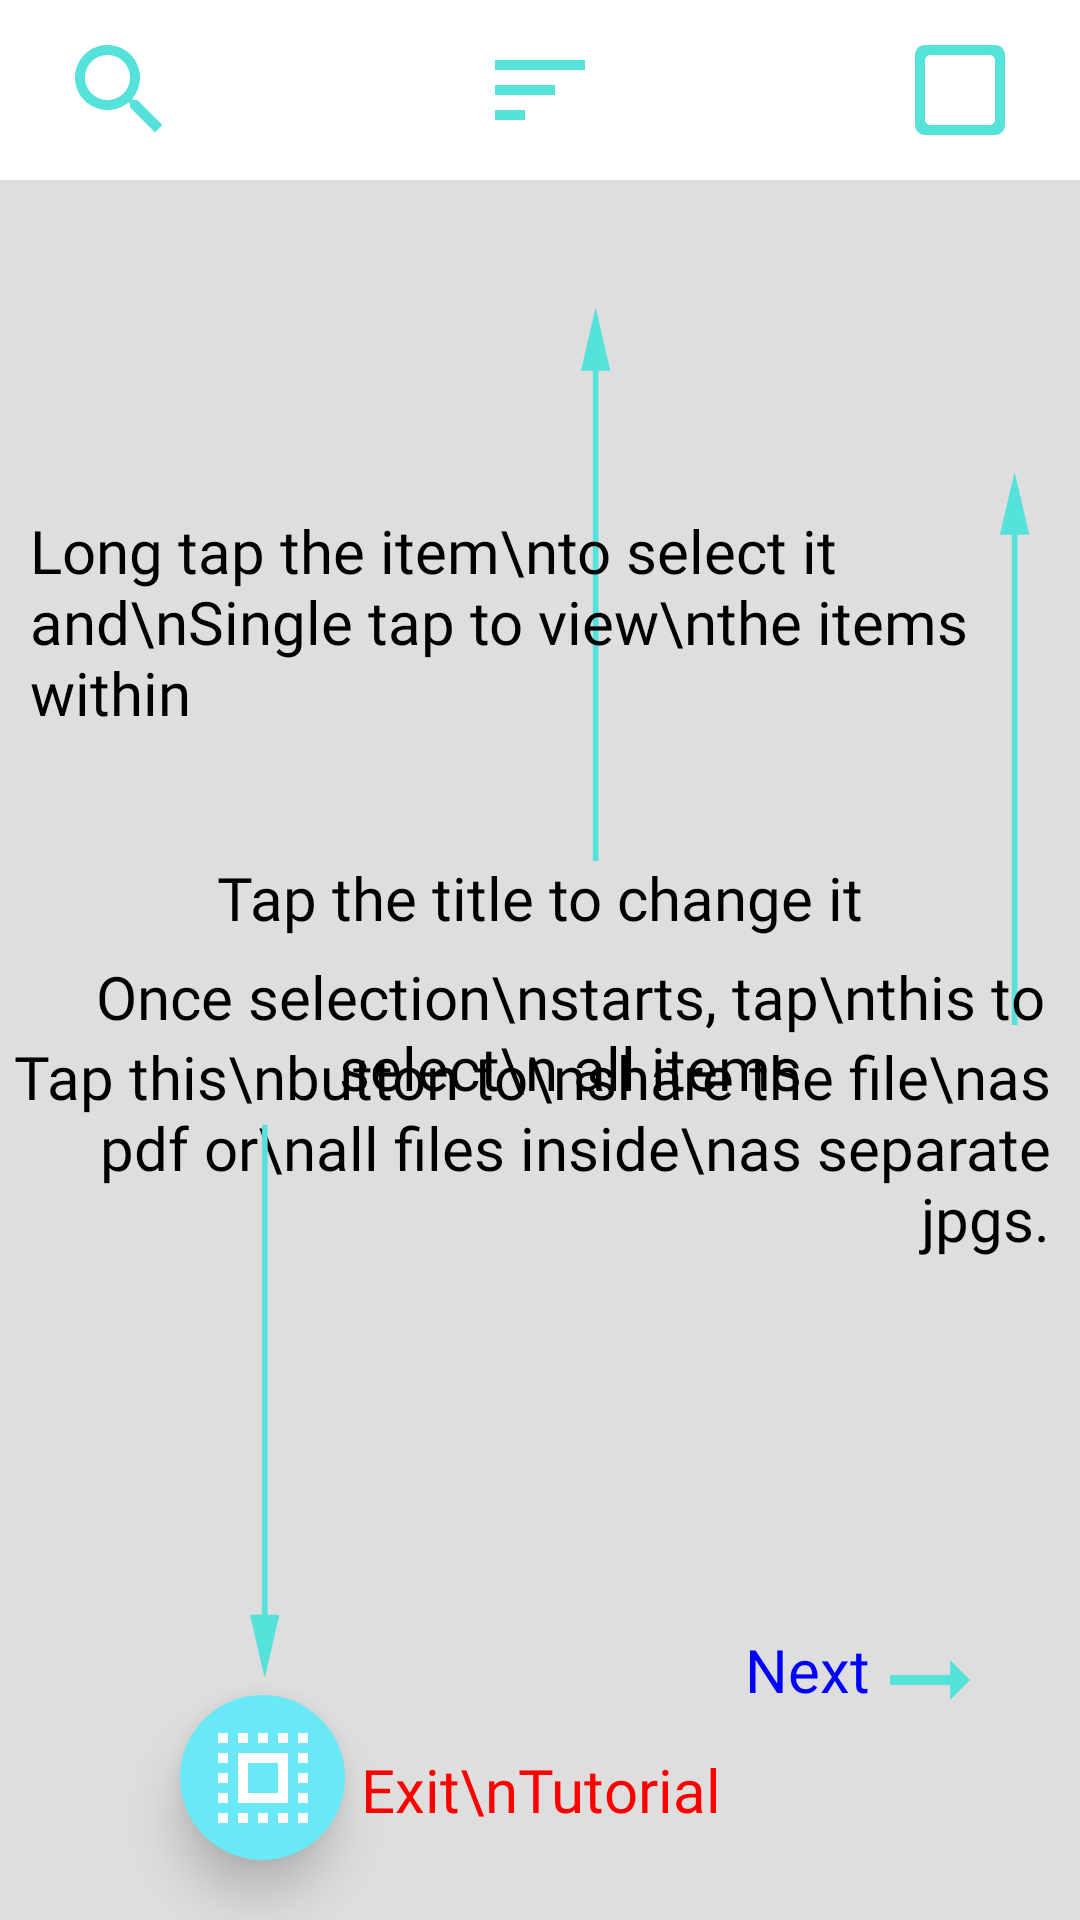

Layout XML and referenced resources for this Android screen:
<!-- AndroidManifest.xml: application theme Theme.NuScan -->
<!-- res/layout/activity_main_tutorial2.xml -->
<?xml version="1.0" encoding="utf-8"?>
<RelativeLayout xmlns:android="http://schemas.android.com/apk/res/android"
    xmlns:app="http://schemas.android.com/apk/res-auto"
    xmlns:tools="http://schemas.android.com/tools"
    android:layout_width="match_parent"
    android:layout_height="match_parent"
    tools:context=".MainActivityTutorial2">

    <androidx.recyclerview.widget.RecyclerView
        android:id="@+id/home_recview_tutorial2"
        android:layout_width="match_parent"
        android:layout_height="1000dp"
        android:background="#dedede"
        android:layout_below="@id/page_sort_tutorial"
        android:layout_marginTop="10dp"/>

    <ImageView
        android:id="@+id/page_search_tutorial"
        android:layout_width="40dp"
        android:layout_height="40dp"
        android:layout_alignParentTop="true"
        android:layout_alignParentStart="true"
        android:layout_marginStart="20dp"
        android:layout_marginTop="10dp"
        android:src="@drawable/ic_sharp_search_30"/>

    <ImageView
        android:id="@+id/page_sort_tutorial"
        android:layout_width="40dp"
        android:layout_height="40dp"
        android:layout_alignParentTop="true"
        android:layout_centerHorizontal="true"
        android:layout_marginTop="10dp"
        android:src="@drawable/ic_sharp_sort_30"/>

    <ImageView
        android:id="@+id/select_items_tutorial"
        android:layout_width="40dp"
        android:layout_height="40dp"
        android:layout_alignParentTop="true"
        android:layout_alignParentEnd="true"
        android:layout_marginTop="10dp"
        android:layout_marginEnd="20dp"
        android:src="@drawable/ic_round_check_box_outline_blank_30"/>

    <ImageView
        android:id="@+id/arrow6"
        android:layout_width="100dp"
        android:layout_height="400dp"
        android:layout_marginTop="40dp"
        android:layout_alignParentEnd="true"
        android:layout_marginEnd="-30dp"
        android:src="@drawable/ic_arrow_up"/>

    <TextView
        android:layout_width="wrap_content"
        android:layout_height="wrap_content"
        android:layout_below="@id/arrow6"
        android:layout_alignParentEnd="true"
        android:layout_marginEnd="10dp"
        android:layout_marginTop="-95dp"
        android:text="Tap this\nbutton to\nshare the file\nas pdf or\nall files inside\nas separate jpgs."
        android:textSize="20dp"
        android:textAlignment="viewEnd"
        android:textColor="@color/black"
        android:fontFamily="@font/amaranth"/>

    <ImageView
        android:id="@+id/arrow7"
        android:layout_width="100dp"
        android:layout_height="400dp"
        android:layout_marginTop="-15dp"
        android:layout_marginStart="150dp"
        android:layout_marginEnd="-10dp"
        android:src="@drawable/ic_arrow_up"/>

    <TextView
        android:layout_width="wrap_content"
        android:layout_height="wrap_content"
        android:layout_below="@id/arrow7"
        android:layout_marginTop="-100dp"
        android:layout_centerHorizontal="true"
        android:text="Tap the title to change it"
        android:textSize="20dp"
        android:textAlignment="viewEnd"
        android:textColor="@color/black"
        android:fontFamily="@font/amaranth"/>

    <TextView
        android:layout_width="wrap_content"
        android:layout_height="wrap_content"
        android:layout_marginStart="10dp"
        android:text="Long tap the item\nto select it and\nSingle tap to view\nthe items within"
        android:textSize="20dp"
        android:textColor="@color/black"
        android:fontFamily="@font/amaranth"
        android:layout_below="@id/page_search_tutorial"
        android:layout_marginTop="120dp"/>

    <ImageButton
        android:id="@+id/card_select_all_tutorial"
        android:layout_width="55dp"
        android:layout_height="55dp"
        android:layout_alignParentBottom="true"
        android:layout_alignParentStart="true"
        android:layout_marginBottom="20dp"
        android:layout_marginStart="60dp"
        android:background="@drawable/custom_button_shape"
        android:src="@drawable/ic_sharp_select_all_50"
        android:elevation="10dp"
        />

    <ImageView
        android:id="@+id/arrow5"
        android:layout_width="100dp"
        android:layout_height="400dp"
        android:layout_marginBottom="-15dp"
        android:layout_alignParentBottom="true"
        android:layout_marginStart="40dp"
        android:src="@drawable/ic_arrow_down"/>

    <TextView
        android:layout_width="wrap_content"
        android:layout_height="wrap_content"
        android:layout_above="@id/arrow5"
        android:layout_marginBottom="-115dp"
        android:layout_marginStart="20dp"
        android:text="Once selection\nstarts, tap\nthis to select\n all items"
        android:textSize="20dp"
        android:textAlignment="center"
        android:textColor="@color/black"
        android:fontFamily="@font/amaranth"/>

    <TextView
        android:id="@+id/tutorial2_next"
        android:layout_width="wrap_content"
        android:layout_height="wrap_content"
        android:layout_alignParentBottom="true"
        android:layout_alignParentEnd="true"
        android:layout_margin="70dp"
        android:text="Next"
        android:textSize="20dp"
        android:textAlignment="center"
        android:textColor="#0000FF"
        android:fontFamily="@font/amaranth"/>

    <ImageView
        android:id="@+id/tutorial2_next_arrow"
        android:layout_width="40dp"
        android:layout_height="40dp"
        android:layout_alignParentBottom="true"
        android:layout_alignParentEnd="true"
        android:src="@drawable/ic_baseline_arrow_right_alt_24"
        android:layout_marginBottom="60dp"
        android:layout_marginEnd="30dp"/>

    <TextView
        android:id="@+id/exit_tut2"
        android:layout_width="wrap_content"
        android:layout_height="wrap_content"
        android:layout_alignParentBottom="true"
        android:layout_centerHorizontal="true"
        android:layout_margin="30dp"
        android:text="Exit\nTutorial"
        android:textSize="20dp"
        android:textAlignment="center"
        android:textColor="#FF0000"
        android:fontFamily="@font/amaranth"/>

</RelativeLayout>
<!-- resources referenced by this layout -->
<resources>
  <color name="black">#FF000000</color>
  <!-- drawable custom_button_shape (drawable) -->
  <?xml version="1.0" encoding="utf-8"?>
  <shape xmlns:android="http://schemas.android.com/apk/res/android"
      android:shape="oval">
  
      <solid android:color="@color/title_color"/>
  
  </shape>
  <!-- drawable ic_baseline_arrow_right_alt_24 (drawable) -->
  <vector android:height="40dp" android:tint="#54E2DB"
      android:viewportHeight="24" android:viewportWidth="24"
      android:width="40dp" xmlns:android="http://schemas.android.com/apk/res/android">
      <path android:fillColor="@android:color/white" android:pathData="M16.01,11H4v2h12.01v3L20,12l-3.99,-4z"/>
  </vector>
  <!-- drawable ic_round_check_box_outline_blank_30 (drawable) -->
  <vector android:height="40dp" android:tint="#54E2DB"
      android:viewportHeight="24" android:viewportWidth="24"
      android:width="40dp" xmlns:android="http://schemas.android.com/apk/res/android">
      <path android:fillColor="@android:color/white" android:pathData="M18,19L6,19c-0.55,0 -1,-0.45 -1,-1L5,6c0,-0.55 0.45,-1 1,-1h12c0.55,0 1,0.45 1,1v12c0,0.55 -0.45,1 -1,1zM19,3L5,3c-1.1,0 -2,0.9 -2,2v14c0,1.1 0.9,2 2,2h14c1.1,0 2,-0.9 2,-2L21,5c0,-1.1 -0.9,-2 -2,-2z"/>
  </vector>
  <!-- drawable ic_sharp_search_30 (drawable) -->
  <vector android:height="40dp" android:tint="#54E2DB"
      android:viewportHeight="24" android:viewportWidth="24"
      android:width="40dp" xmlns:android="http://schemas.android.com/apk/res/android">
      <path android:fillColor="@android:color/white" android:pathData="M15.5,14h-0.79l-0.28,-0.27C15.41,12.59 16,11.11 16,9.5 16,5.91 13.09,3 9.5,3S3,5.91 3,9.5 5.91,16 9.5,16c1.61,0 3.09,-0.59 4.23,-1.57l0.27,0.28v0.79l5,4.99L20.49,19l-4.99,-5zM9.5,14C7.01,14 5,11.99 5,9.5S7.01,5 9.5,5 14,7.01 14,9.5 11.99,14 9.5,14z"/>
  </vector>
  <!-- drawable ic_sharp_select_all_50 (drawable) -->
  <vector android:height="40dp" android:tint="#FFFFFF"
      android:viewportHeight="24" android:viewportWidth="24"
      android:width="40dp" xmlns:android="http://schemas.android.com/apk/res/android">
      <path android:fillColor="@android:color/white" android:pathData="M3,13h2v-2L3,11v2zM7,21h2v-2L7,19v2zM3,9h2L5,7L3,7v2zM13,3h-2v2h2L13,3zM3,17h2v-2L3,15v2zM9,3L7,3v2h2L9,3zM5,3L3,3v2h2L5,3zM11,21h2v-2h-2v2zM19,13h2v-2h-2v2zM19,9h2L21,7h-2v2zM19,17h2v-2h-2v2zM15,21h2v-2h-2v2zM15,5h2L17,3h-2v2zM19,5h2L21,3h-2v2zM19,21h2v-2h-2v2zM3,21h2v-2L3,19v2zM7,17h10L17,7L7,7v10zM9,9h6v6L9,15L9,9z"/>
  </vector>
  <!-- drawable ic_sharp_sort_30 (drawable) -->
  <vector android:height="40dp" android:tint="#54E2DB"
      android:viewportHeight="24" android:viewportWidth="24"
      android:width="40dp" xmlns:android="http://schemas.android.com/apk/res/android">
      <path android:fillColor="@android:color/white" android:pathData="M3,18h6v-2L3,16v2zM3,6v2h18L21,6L3,6zM3,13h12v-2L3,11v2z"/>
  </vector>
  <style name="Theme.NuScan" parent="Theme.MaterialComponents.DayNight.DarkActionBar">
          
          <item name="colorPrimary">@color/title_color</item>
          <item name="colorPrimaryVariant">@color/title_color</item>
          <item name="colorOnPrimary">@color/white</item>
          
          <item name="colorSecondary">@color/title_color</item>
          <item name="colorSecondaryVariant">@color/title_color</item>
          <item name="colorOnSecondary">@color/white</item>
          
          <item name="android:statusBarColor" tools:targetApi="l">?attr/colorPrimaryVariant</item>
  
          
      </style>
  <color name="title_color">#69e9f5</color>
  <color name="white">#FFFFFFFF</color>
</resources>
